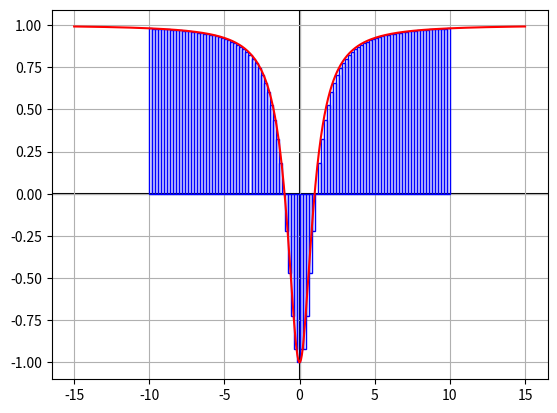

The matplotlib source for this figure:

import math
import matplotlib.pyplot as plt
import matplotlib.patches as ptc

def func(x):
	return ((x**2)-1)/((x**2)+1)

def getPoints(N,start,end):
	xPoints = []
	yPoints = []
	incrementAmt = (end - start)/(N-1)

	curXpos = start - incrementAmt

	for _ in range(N):
		curXpos += incrementAmt
		xPoints.append(curXpos)
		yPoints.append( func(curXpos) )

	return [xPoints,yPoints]

plt.rc('axes', axisbelow=True)
fig, ax = plt.subplots()
ax.grid(True, which='both')

def monteCarloApprox(N, start, end):

	total = 0
	incrementAmt = (end - start)/(N)
	curXpos = start

	for _ in range(N):
		if curXpos >= 0:
			r = ptc.Rectangle((curXpos,0), incrementAmt, func(curXpos), color='blue', fill=False)
		else:
			r = ptc.Rectangle((curXpos,0), incrementAmt, func(curXpos + incrementAmt), color='blue', fill=False)

		ax.add_patch(r)

		curXpos += incrementAmt
		total += incrementAmt * func(curXpos)
	return total

points = getPoints(500,-15,15)

ax.axhline(y=0, color='k', zorder = -1)
ax.axvline(x=0, color='k', zorder = -1)
ax.plot(points[0],points[1], color= 'red')

print("Definite integral value is approximately: " + str(monteCarloApprox(100,-10,10)))
plt.show()

